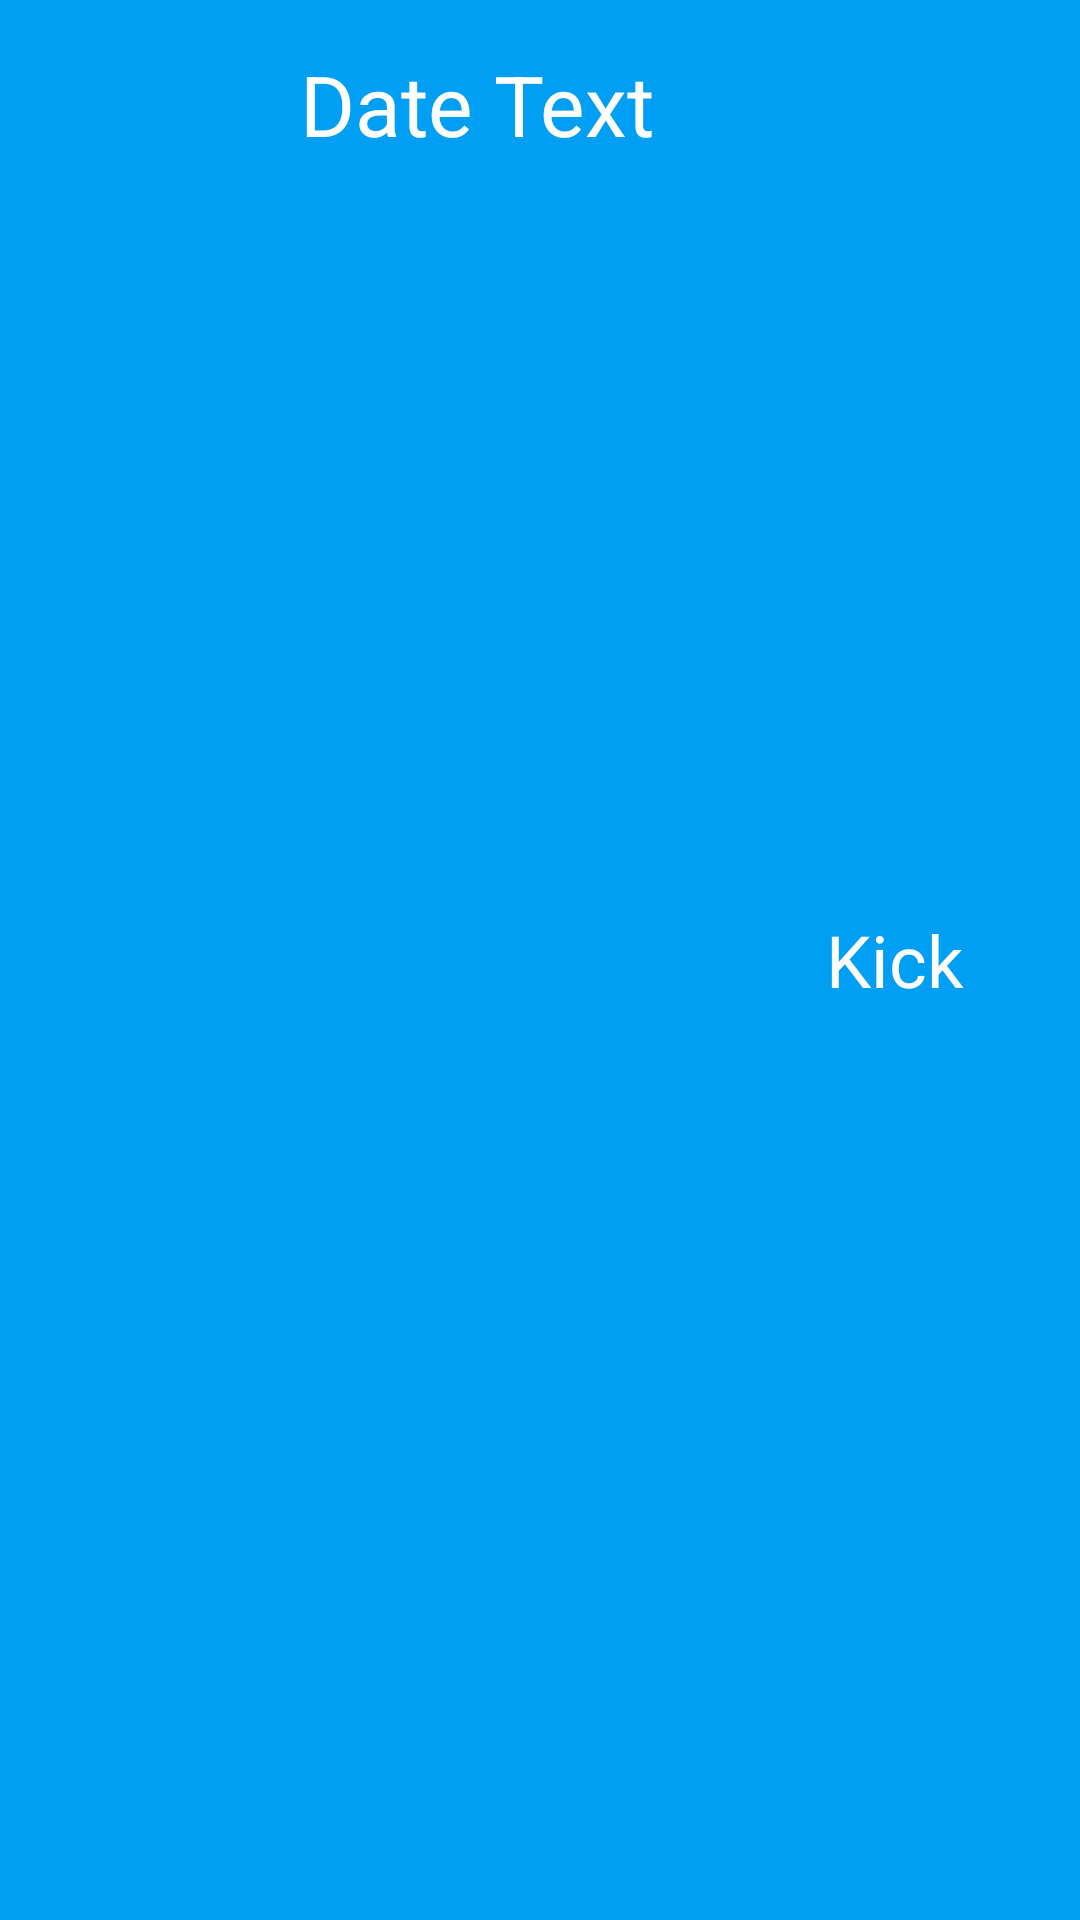

Here is an Android app screen rendered from its layout file. Give the layout XML and the strings, colors and styles it references.
<!-- AndroidManifest.xml: application theme Theme.MonMan -->
<!-- res/layout/top_bar_date_family.xml -->
<?xml version="1.0" encoding="utf-8"?>
<androidx.constraintlayout.widget.ConstraintLayout
    xmlns:android="http://schemas.android.com/apk/res/android"
    xmlns:app="http://schemas.android.com/apk/res-auto"
    xmlns:tools="http://schemas.android.com/tools"
    android:layout_width="match_parent"
    android:layout_height="wrap_content"
    android:background="@color/colorPrimary"
    android:padding="16dp">

    <ImageView
        android:id="@+id/monthBefore"
        android:layout_width="40dp"
        android:layout_height="40dp"
        android:src="@drawable/baseline_chevron_left_24"
        app:layout_constraintStart_toStartOf="parent"
        app:layout_constraintTop_toTopOf="parent"
        app:layout_constraintBottom_toBottomOf="parent"
        android:layout_marginStart="16dp"/>

    <TextView
        android:id="@+id/dateText"
        android:layout_width="154dp"
        android:layout_height="43dp"
        android:layout_marginStart="12dp"
        android:layout_marginEnd="12dp"
        android:text="Date Text"
        android:textAlignment="center"
        android:textColor="@color/white"
        android:textSize="28sp"
        app:layout_constraintBottom_toBottomOf="parent"
        app:layout_constraintEnd_toStartOf="@id/monthAfter"
        app:layout_constraintHorizontal_bias="0.048"
        app:layout_constraintStart_toEndOf="@id/monthBefore"
        app:layout_constraintTop_toTopOf="parent"
        app:layout_constraintVertical_bias="0.0" />

    <ImageView
        android:id="@+id/monthAfter"
        android:layout_width="40dp"
        android:layout_height="40dp"
        android:layout_marginEnd="20dp"
        android:src="@drawable/baseline_chevron_right_24"
        app:layout_constraintBottom_toBottomOf="parent"
        app:layout_constraintEnd_toStartOf="@id/kickFamily"
        app:layout_constraintTop_toTopOf="parent"
        app:layout_constraintVertical_bias="0.0" />

    <TextView
        android:id="@+id/kickFamily"
        android:layout_width="75dp"
        android:layout_height="40dp"
        android:layout_marginEnd="8dp"
        android:fontFamily="@font/calibri_regular"
        android:gravity="center"
        android:text="Kick"
        android:textColor="@color/white"
        android:textSize="24sp"
        app:layout_constraintBottom_toBottomOf="parent"
        app:layout_constraintEnd_toEndOf="parent"
        app:layout_constraintTop_toTopOf="parent" />

</androidx.constraintlayout.widget.ConstraintLayout>
<!-- resources referenced by this layout -->
<resources>
  <color name="colorPrimary">#019FF4</color>
  <color name="white">#FFFFFFFF</color>
  <style name="Theme.MonMan" parent="Base.Theme.MonMan" />
  <style name="Base.Theme.MonMan" parent="Theme.MaterialComponents.Light.NoActionBar">
          
          
      </style>
</resources>
